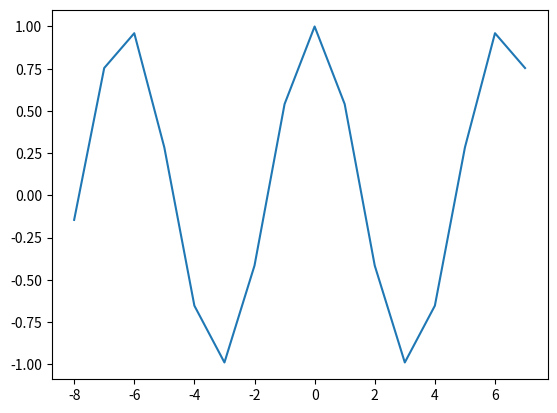

The matplotlib source for this figure:
    # -*- coding: utf-8 -*-
"""
Created on Mon Sep 10 09:15:43 2015

@author: Rayleigh
"""

import numpy as np
import matplotlib.pyplot as plt

x = np.arange(-8, 8, 1);
y = np.cos(x);
plt.plot(x, y);
plt.show();